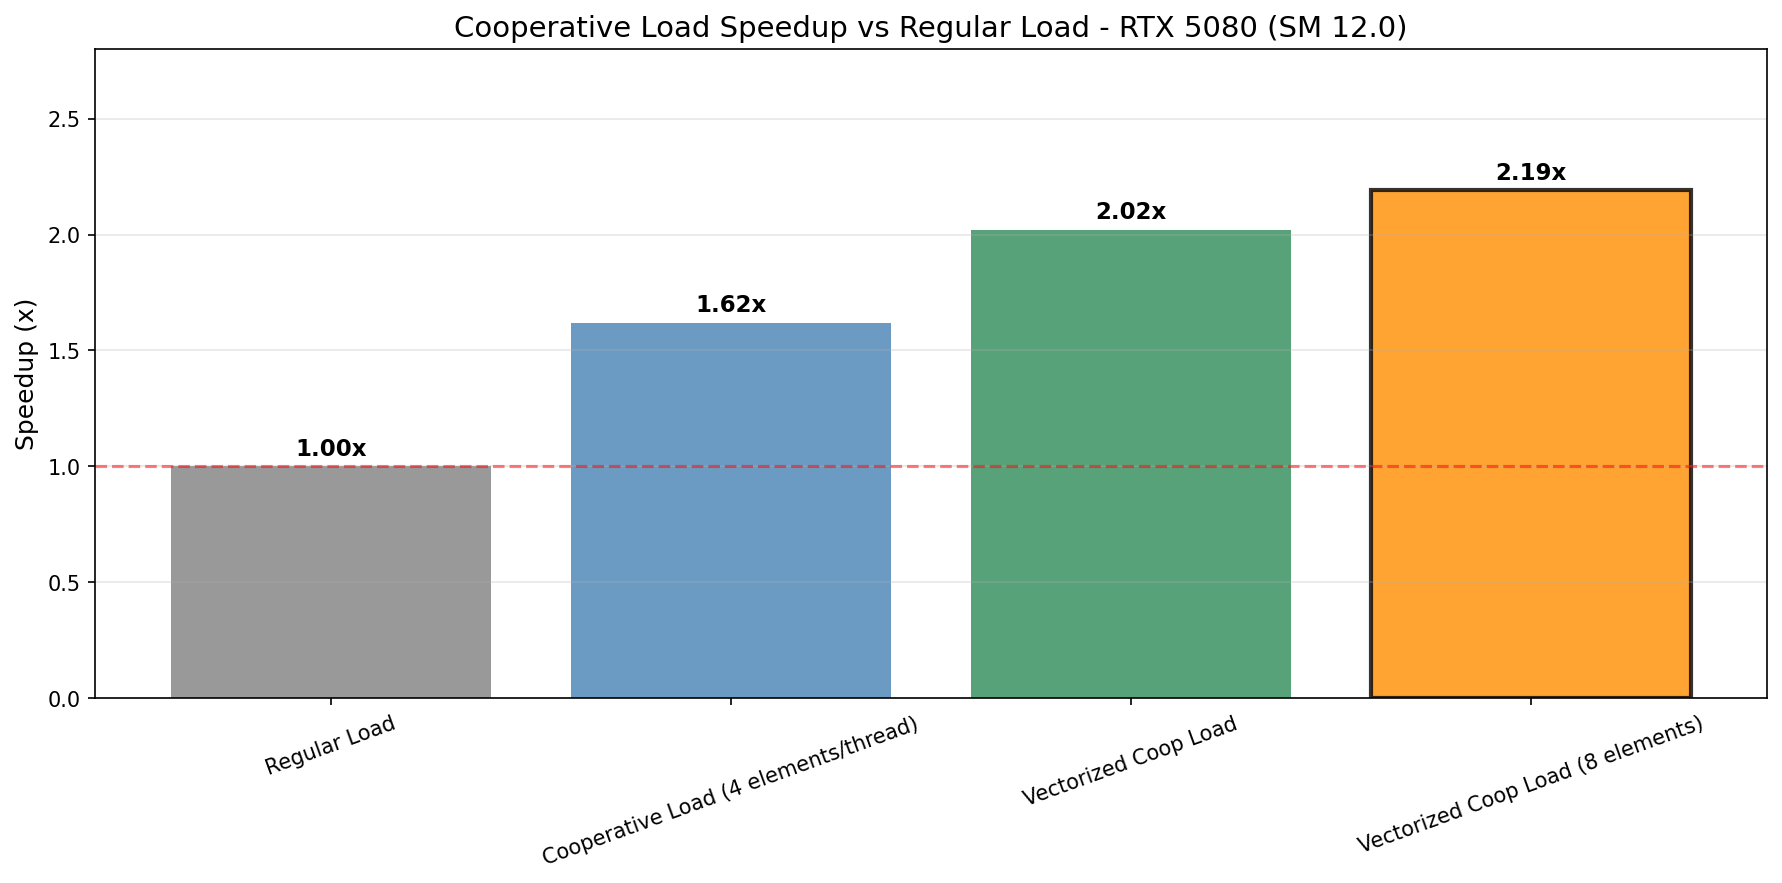

The file beside this chart, header and first rows:
name, regular_bandwidth, coop_bandwidth, speedup
Regular Load, 420.0, 420.0, 1.0
Cooperative Load (4 elements/thread), 680.0, 680.0, 1.62
Vectorized Coop Load, 850.0, 850.0, 2.02
Vectorized Coop Load (8 elements), 920.0, 920.0, 2.19
